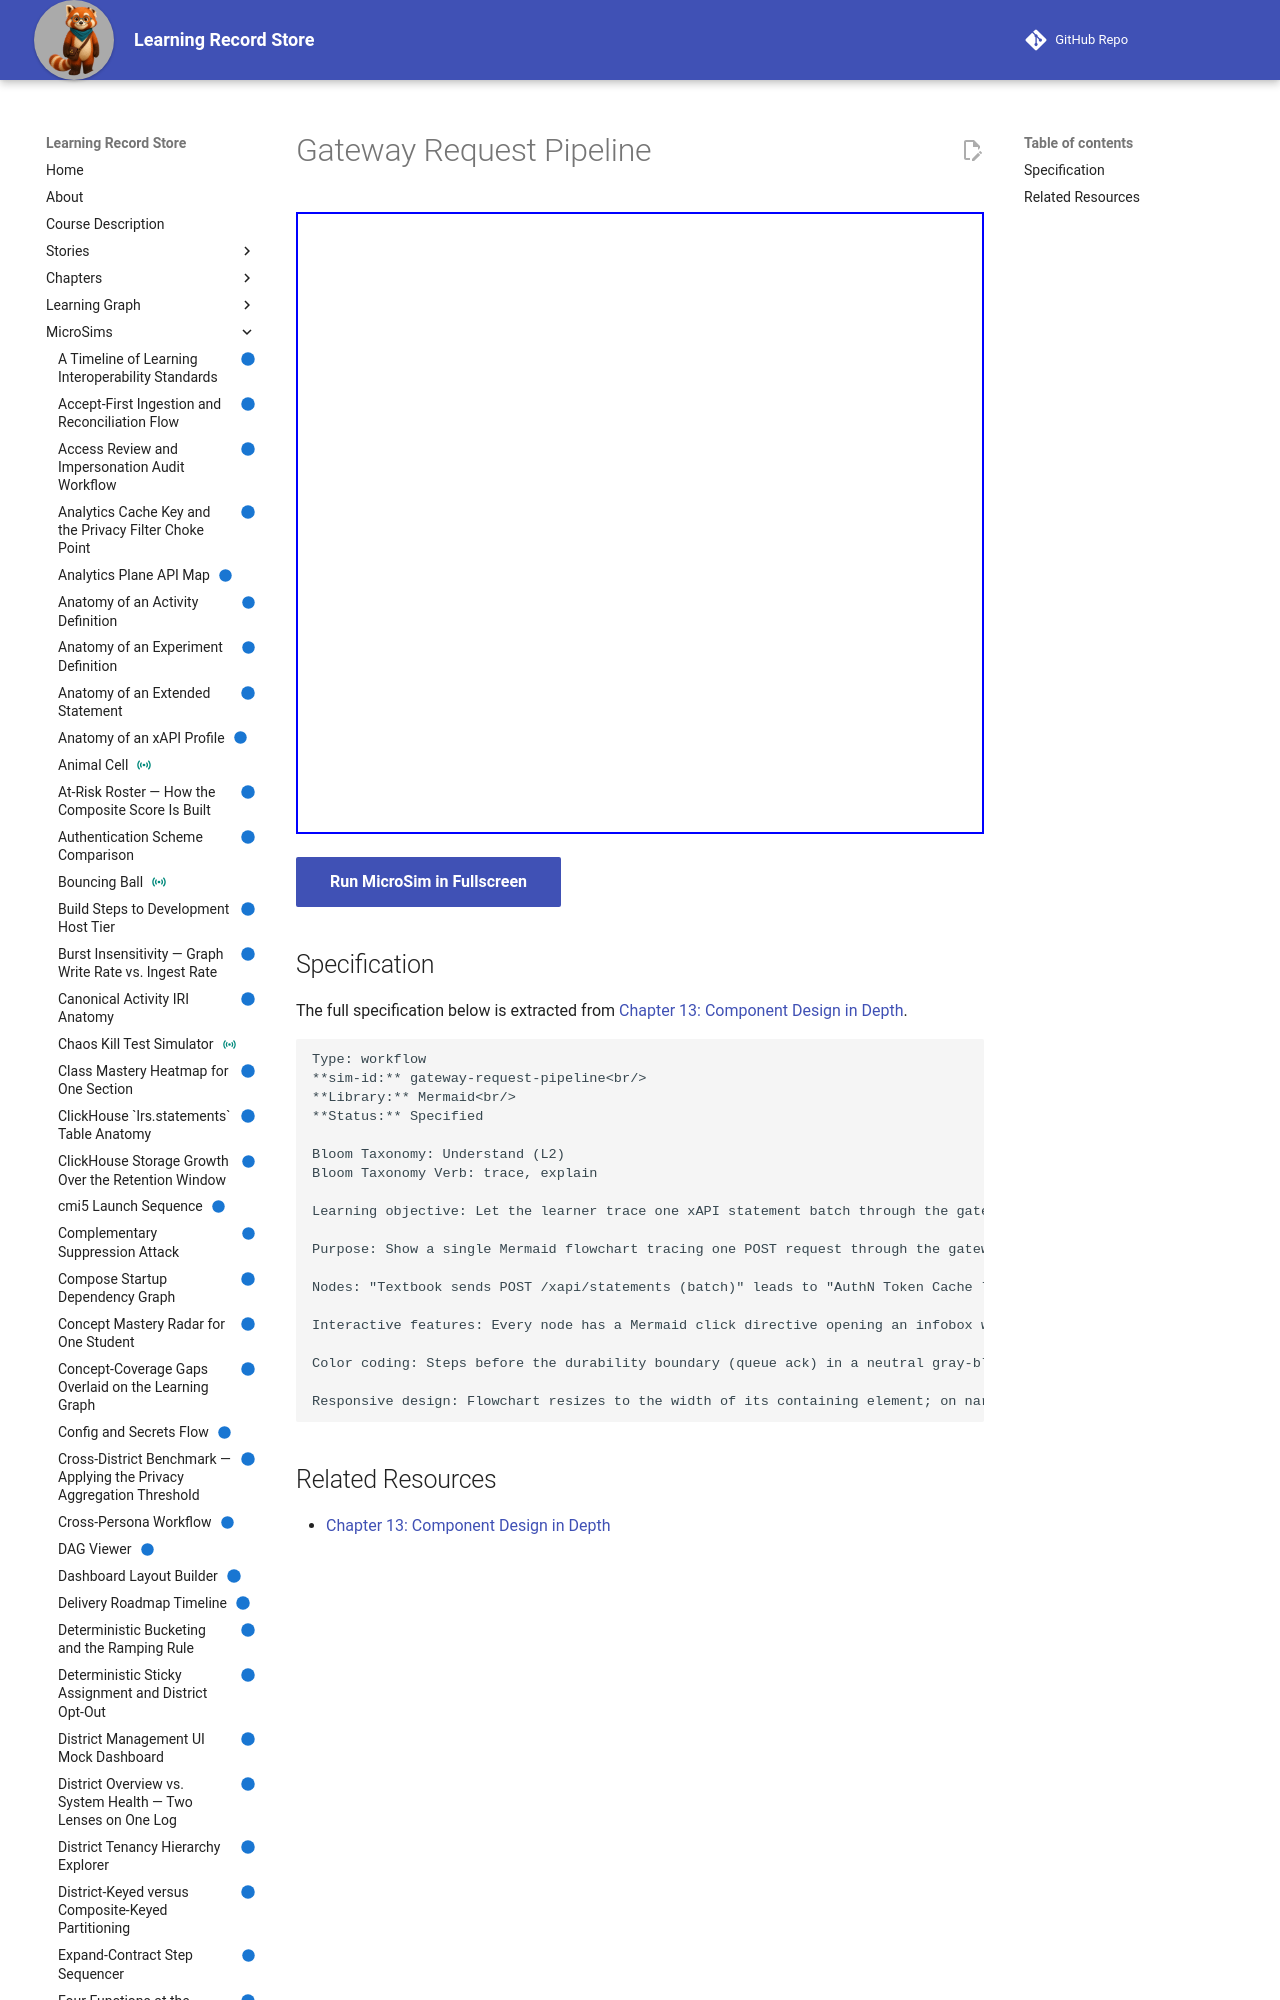

repository: dmccreary/learning-record-store · page: sims/gateway-request-pipeline/index.html · generator: mkdocs

---
title: Gateway Request Pipeline
description: Let the learner trace one xAPI statement batch through the gateway's five-step request path — token cache lookup, structural validation, statement ID assignment, durable-queue produce with acks=all, and response — and explain what each step protects against.
status: implemented
library: Mermaid
bloom_level: Understand (L2)
---

# Gateway Request Pipeline



<iframe src="main.html" width="100%" height="622"></iframe>

[Run MicroSim in Fullscreen](main.html){ .md-button .md-button--primary }
